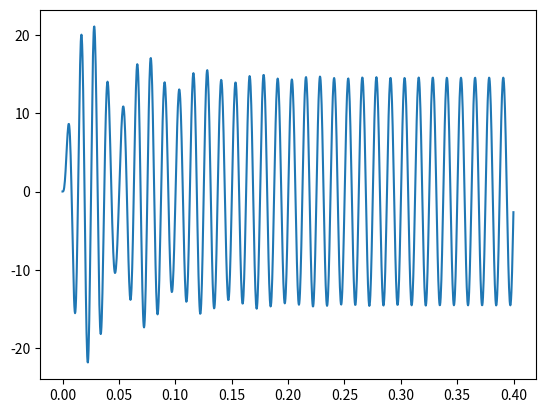

The script that saved this image:
from math import pi
import numpy as np
import matplotlib.pyplot as plt

f_n = 100  # Hz
w_n = 2*pi*f_n  # rad s^-1
zeta = 0.03
T = 0.4
delta_t = 0.0003

t = np.arange(0, T, delta_t)
y_unit_imp_response = np.exp(-1*zeta*w_n*t)*np.sin(w_n*t)
test_signal = np.sin(2*pi*80*t)
res = np.convolve(y_unit_imp_response, test_signal)
plt.plot(t, res[0:1334])
plt.show()
